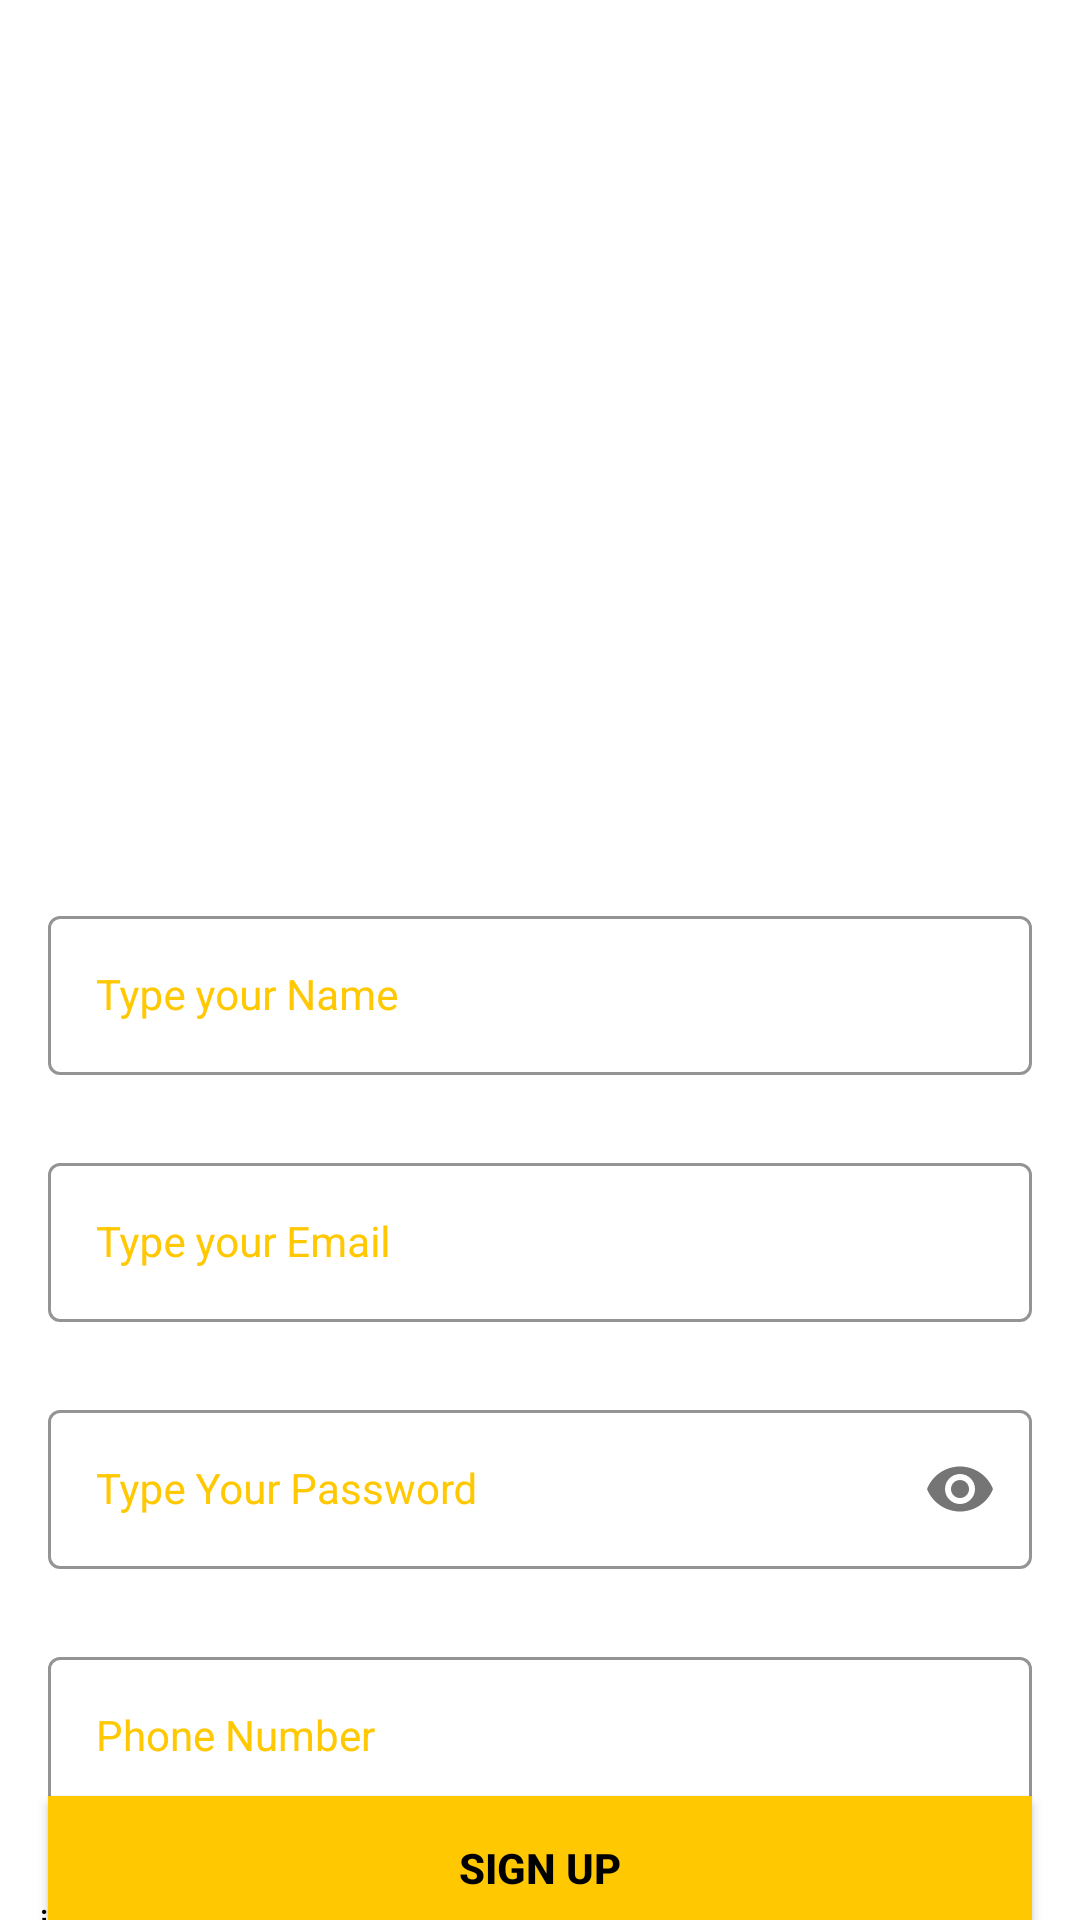

Produce the Android XML layout that renders to this screen, including the resource entries it uses.
<!-- AndroidManifest.xml: application theme Theme.Test2 -->
<!-- res/layout/fragment_admin_register_user.xml -->
<?xml version="1.0" encoding="utf-8"?>
<FrameLayout xmlns:android="http://schemas.android.com/apk/res/android"
    xmlns:app="http://schemas.android.com/apk/res-auto"
    xmlns:tools="http://schemas.android.com/tools"
    android:layout_width="match_parent"
    android:layout_height="match_parent"
    tools:context=".admin.AdminRegisterUser">



    <androidx.constraintlayout.widget.ConstraintLayout
        android:layout_width="match_parent"
        android:layout_height="match_parent"
        android:background="@drawable/signup_screen"
        tools:context=".SignUp">

        <com.google.android.material.textfield.TextInputLayout
            android:id="@+id/nameLayout"
            style="@style/LoginTextInputOuterFieldStyle"
            android:layout_width="match_parent"
            android:layout_height="wrap_content"
            android:layout_marginHorizontal="16dp"
            android:layout_marginTop="300dp"
            app:boxStrokeColor="@color/yellow"
            android:textColorHint="@color/yellow"
            app:hintTextColor="@color/yellow"
            app:layout_constraintEnd_toEndOf="parent"
            app:layout_constraintHorizontal_bias="0.5"
            app:layout_constraintStart_toStartOf="parent"
            app:layout_constraintTop_toTopOf="parent">

            <com.google.android.material.textfield.TextInputEditText
                android:id="@+id/nameET"
                style="@style/LoginTextInputInnerFieldStyle"
                android:layout_width="match_parent"
                android:layout_height="wrap_content"
                android:textColorHint="@color/black"
                android:hint="Type your Name"
                android:inputType="text" />
        </com.google.android.material.textfield.TextInputLayout>

        <com.google.android.material.textfield.TextInputLayout
            android:id="@+id/emailLayout"
            style="@style/LoginTextInputOuterFieldStyle"
            android:layout_width="match_parent"
            android:layout_height="wrap_content"
            android:layout_marginHorizontal="16dp"
            android:layout_marginTop="24dp"
            android:textColorHint="@color/yellow"
            app:boxStrokeColor="@color/yellow"
            app:hintTextColor="@color/yellow"
            app:layout_constraintEnd_toEndOf="parent"
            app:layout_constraintHorizontal_bias="0.5"
            app:layout_constraintStart_toStartOf="parent"
            app:layout_constraintTop_toBottomOf="@id/nameLayout">

            <com.google.android.material.textfield.TextInputEditText
                android:id="@+id/emailEt"
                style="@style/LoginTextInputInnerFieldStyle"
                android:layout_width="match_parent"
                android:layout_height="wrap_content"
                android:textColorHint="@color/black"
                android:hint="Type your Email"
                android:inputType="textEmailAddress" />
        </com.google.android.material.textfield.TextInputLayout>

        <com.google.android.material.textfield.TextInputLayout
            android:id="@+id/passwordLayout"
            style="@style/LoginTextInputOuterFieldStyle"
            android:layout_width="match_parent"
            android:layout_height="wrap_content"
            android:layout_marginHorizontal="16dp"
            android:layout_marginTop="24dp"
            app:boxStrokeColor="@color/yellow"
            android:textColorHint="@color/yellow"
            app:hintTextColor="@color/yellow"
            app:layout_constraintEnd_toEndOf="parent"
            app:layout_constraintHorizontal_bias="0.5"
            app:layout_constraintStart_toStartOf="parent"
            app:layout_constraintTop_toBottomOf="@id/emailLayout"
            app:passwordToggleEnabled="true">

            <com.google.android.material.textfield.TextInputEditText
                android:id="@+id/passET"
                style="@style/LoginTextInputInnerFieldStyle"
                android:layout_width="match_parent"
                android:layout_height="wrap_content"
                android:hint="Type Your Password"
                android:textColorHint="@color/black"
                android:inputType="textPassword" />
        </com.google.android.material.textfield.TextInputLayout>

        <com.google.android.material.textfield.TextInputLayout
            android:id="@+id/phoneLayout"
            style="@style/LoginTextInputOuterFieldStyle"
            android:layout_width="match_parent"
            android:layout_height="wrap_content"
            android:layout_marginHorizontal="16dp"
            android:layout_marginTop="24dp"
            app:boxStrokeColor="@color/yellow"
            android:textColorHint="@color/yellow"
            app:hintTextColor="@color/yellow"
            app:layout_constraintEnd_toEndOf="parent"
            app:layout_constraintHorizontal_bias="0.5"
            app:layout_constraintStart_toStartOf="parent"
            app:layout_constraintTop_toBottomOf="@id/passwordLayout">

            <com.google.android.material.textfield.TextInputEditText
                android:id="@+id/phoneET"
                style="@style/LoginTextInputInnerFieldStyle"
                android:layout_width="match_parent"
                android:layout_height="wrap_content"
                android:hint="Phone Number"
                android:textColorHint="@color/black"
                android:inputType="phone" />
        </com.google.android.material.textfield.TextInputLayout>



        <androidx.appcompat.widget.AppCompatButton
            android:id="@+id/button"
            android:layout_width="0dp"
            android:layout_height="wrap_content"
            android:layout_marginHorizontal="16dp"
            android:background="@color/yellow"
            android:text="Sign Up"
            android:textColor="@color/black"
            android:textStyle="bold"
            app:layout_constraintBottom_toBottomOf="parent"
            app:layout_constraintEnd_toEndOf="parent"
            app:layout_constraintHorizontal_bias="0.5"
            app:layout_constraintStart_toStartOf="parent"
            app:layout_constraintTop_toBottomOf="@+id/phoneLayout" />

        <Switch
            android:id="@+id/adminSwitch"
            android:layout_width="wrap_content"
            android:layout_height="wrap_content"
            android:layout_marginTop="12dp"
            android:checked="false"
            android:minHeight="48dp"
            android:text="@string/isadmin"
            android:textColor="@color/black"
            android:thumbTint="#28ADEA"
            android:trackTint="#0A53E6"
            app:layout_constraintEnd_toEndOf="parent"
            app:layout_constraintHorizontal_bias="0.051"
            app:layout_constraintStart_toStartOf="parent"
            app:layout_constraintTop_toBottomOf="@+id/phoneLayout"
            tools:checked="true"
            tools:ignore="UseSwitchCompatOrMaterialXml" />

        <Switch
            android:id="@+id/driverSwitch"
            android:layout_width="wrap_content"
            android:layout_height="wrap_content"
            android:layout_marginTop="20dp"
            android:checked="false"
            android:minHeight="48dp"
            android:text="@string/isdriver"
            android:textColor="@color/black"
            android:thumbTint="#28ADEA"
            android:trackTint="#0A53E6"
            app:layout_constraintEnd_toEndOf="parent"
            app:layout_constraintHorizontal_bias="0.861"
            app:layout_constraintStart_toEndOf="@+id/adminSwitch"
            app:layout_constraintTop_toBottomOf="@+id/phoneLayout"
            tools:checked="true"
            tools:ignore="UseSwitchCompatOrMaterialXml" />


    </androidx.constraintlayout.widget.ConstraintLayout>



</FrameLayout>
<!-- resources referenced by this layout -->
<resources>
  <color name="black">#FF000000</color>
  <color name="yellow">#FFC801</color>
  <string name="isadmin">isAdmin</string>
  <string name="isdriver">isDriver</string>
  <style name="LoginTextInputInnerFieldStyle" parent="Widget.MaterialComponents.TextInputLayout.OutlinedBox">
          <item name="android:layout_width">match_parent</item>
          <item name="android:layout_height">wrap_content</item>
          <item name="android:textColor">@color/black</item>
          <item name="android:textColorHint">@color/black</item>
          <item name="android:maxLines">1</item>
          <item name="android:textSize">14sp</item>
          <item name="android:singleLine">true</item>
      </style>
  <style name="LoginTextInputOuterFieldStyle" parent="Widget.MaterialComponents.TextInputLayout.OutlinedBox">
          <item name="android:layout_width">match_parent</item>
          <item name="android:layout_height">wrap_content</item>
          <item name="android:layout_marginTop">15dp</item>
          <item name="android:layout_marginBottom">15dp</item>
      </style>
  <style name="Theme.Test2" parent="Theme.MaterialComponents.Light.NoActionBar">
          
          <item name="colorPrimary">@color/purple_500</item>
          <item name="colorPrimaryVariant">@color/purple_700</item>
          <item name="colorOnPrimary">@color/white</item>
          
          <item name="colorSecondary">@color/teal_200</item>
          <item name="colorSecondaryVariant">@color/teal_700</item>
          <item name="colorOnSecondary">@color/black</item>
          
          <item name="android:statusBarColor" tools:targetApi="l">@color/yellow</item>
          
      </style>
  <color name="purple_500">#FF6200EE</color>
  <color name="purple_700">#FF3700B3</color>
  <color name="white">#FFFFFFFF</color>
  <color name="teal_200">#FF03DAC5</color>
  <color name="teal_700">#FF018786</color>
</resources>
